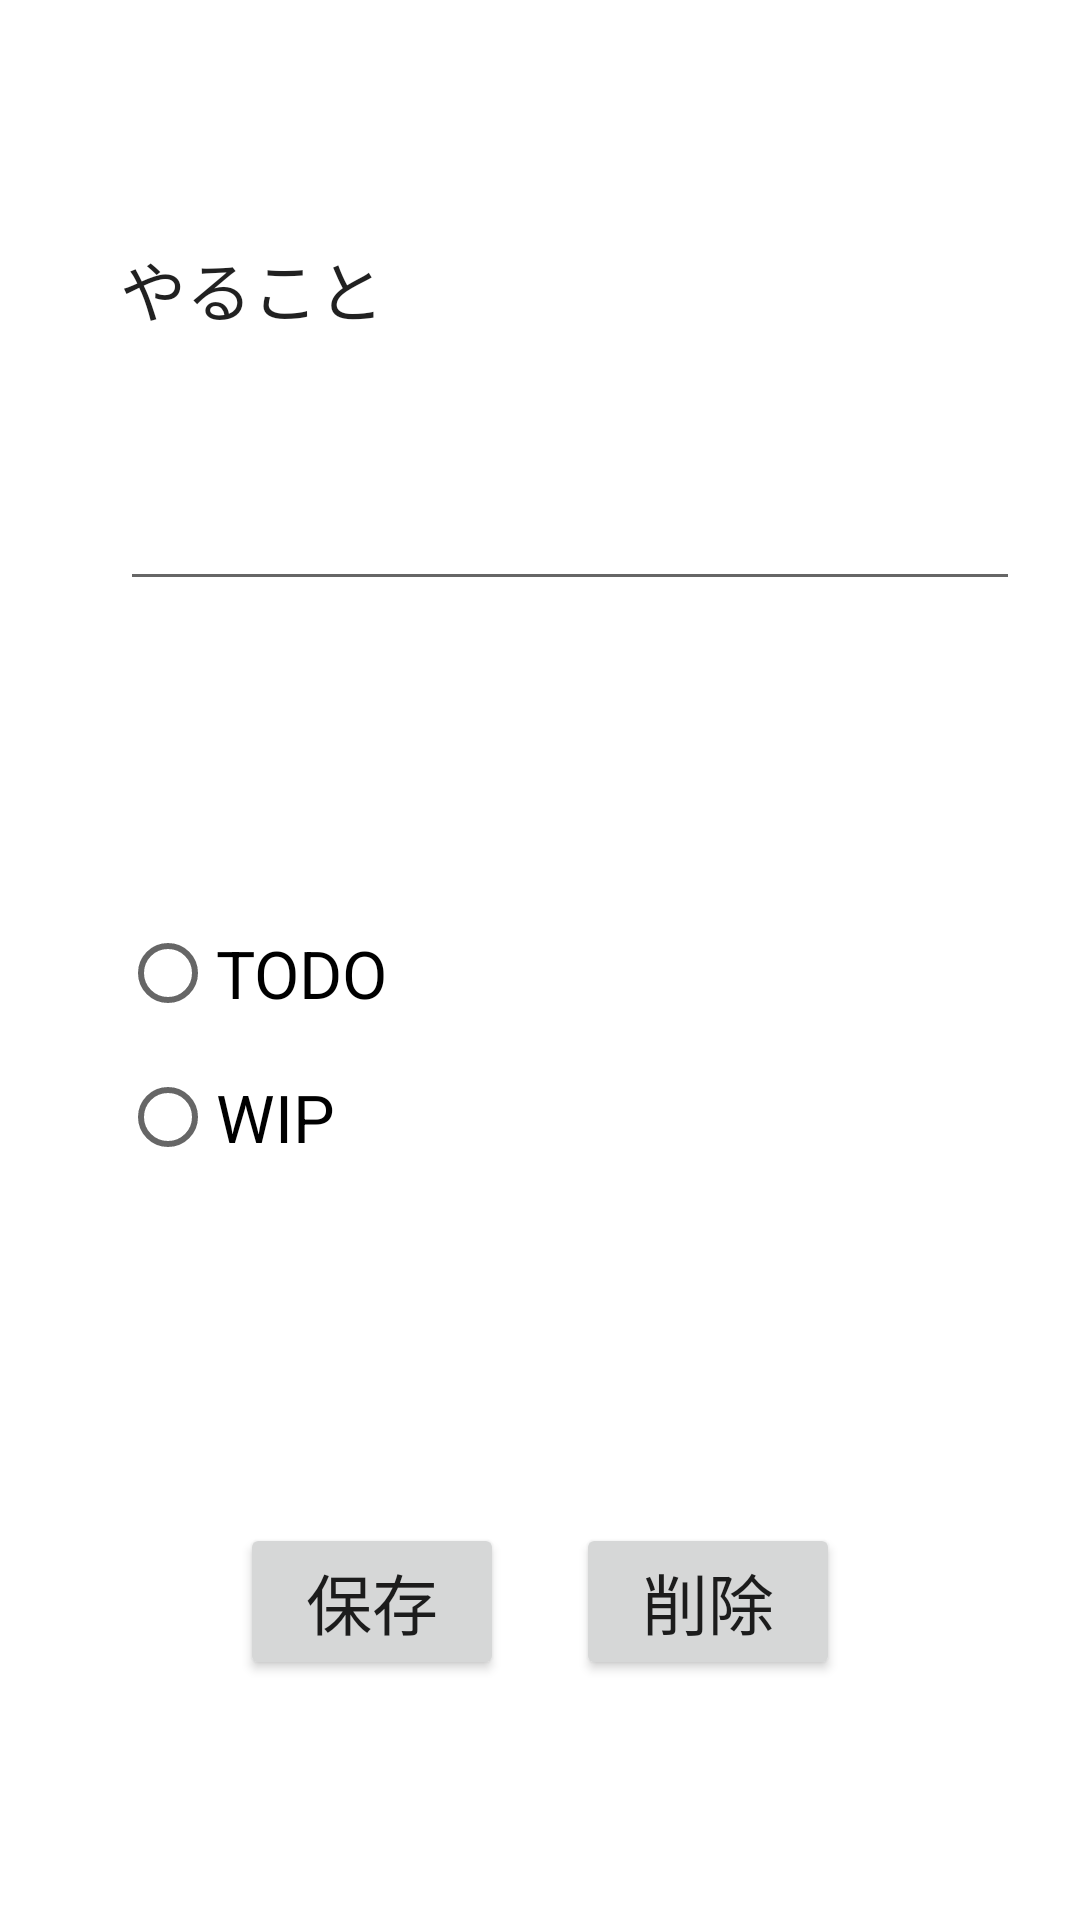

Reconstruct the res/layout file that produces this screen, plus the resources it refers to.
<!-- AndroidManifest.xml: application theme Theme.TaskEdit -->
<!-- res/layout/activity_edit.xml -->
<?xml version="1.0" encoding="utf-8"?>
<androidx.constraintlayout.widget.ConstraintLayout xmlns:android="http://schemas.android.com/apk/res/android"
    xmlns:app="http://schemas.android.com/apk/res-auto"
    xmlns:tools="http://schemas.android.com/tools"
    android:layout_width="match_parent"
    android:layout_height="match_parent"
    tools:context=".EditActivity">


    <RadioGroup
        android:id="@+id/radioGroup"
        android:layout_width="wrap_content"
        android:layout_height="wrap_content"
        android:layout_marginStart="40dp"
        android:layout_marginTop="100dp"
        app:layout_constraintStart_toStartOf="parent"
        app:layout_constraintTop_toBottomOf="@+id/editText">

        <RadioButton
            android:id="@+id/RadioButton01"
            android:layout_width="wrap_content"
            android:layout_height="wrap_content"
            android:text="@string/todo_text"
            android:textAppearance="@style/TextAppearance.AppCompat.Large"></RadioButton>

        <RadioButton
            android:id="@+id/RadioButton02"
            android:layout_width="wrap_content"
            android:layout_height="wrap_content"
            android:text="@string/wip_text"
            android:textAppearance="@style/TextAppearance.AppCompat.Large"></RadioButton>
    </RadioGroup>



    <EditText
        android:id="@+id/editText"
        android:layout_width="300dp"
        android:layout_height="wrap_content"
        android:layout_marginTop="40dp"
        android:ems="10"
        android:inputType="textMultiLine"
        android:minHeight="48dp"
        app:layout_constraintStart_toStartOf="@+id/contentText"
        app:layout_constraintTop_toBottomOf="@+id/contentText"
        tools:ignore="SpeakableTextPresentCheck" />

    <TextView
        android:id="@+id/contentText"
        android:layout_width="wrap_content"
        android:layout_height="wrap_content"
        android:layout_marginStart="40dp"
        android:layout_marginTop="80dp"
        android:text="@string/content_text"
        android:textAppearance="@style/TextAppearance.AppCompat.Large"
        app:layout_constraintStart_toStartOf="parent"
        app:layout_constraintTop_toTopOf="parent" />

    <Button
        android:id="@+id/saveBtn"
        android:layout_width="wrap_content"
        android:layout_height="wrap_content"
        android:layout_marginStart="80dp"
        android:layout_marginBottom="80dp"
        android:text="@string/save_text"
        android:textAppearance="@style/TextAppearance.AppCompat.Large"
        app:layout_constraintBottom_toBottomOf="parent"
        app:layout_constraintStart_toStartOf="parent" />

    <Button
        android:id="@+id/deleteBtn"
        android:layout_width="wrap_content"
        android:layout_height="wrap_content"
        android:layout_marginEnd="80dp"
        android:text="@string/delete_text"
        android:textAppearance="@style/TextAppearance.AppCompat.Large"
        app:layout_constraintEnd_toEndOf="parent"
        app:layout_constraintTop_toTopOf="@+id/saveBtn" />

</androidx.constraintlayout.widget.ConstraintLayout>
<!-- resources referenced by this layout -->
<resources>
  <string name="content_text">やること</string>
  <string name="delete_text">削除</string>
  <string name="save_text">保存</string>
  <string name="todo_text">TODO</string>
  <string name="wip_text">WIP</string>
  <style name="Theme.TaskEdit" parent="Theme.MaterialComponents.DayNight.DarkActionBar">
          
          <item name="colorPrimary">@color/purple_500</item>
          <item name="colorPrimaryVariant">@color/purple_700</item>
          <item name="colorOnPrimary">@color/white</item>
          
          <item name="colorSecondary">@color/teal_200</item>
          <item name="colorSecondaryVariant">@color/teal_700</item>
          <item name="colorOnSecondary">@color/black</item>
          
          <item name="android:statusBarColor" tools:targetApi="l">?attr/colorPrimaryVariant</item>
          
      </style>
  <!-- not gathered from this repository: default colours our renderer supplied (Android Studio template values) -->
  <color name="purple_500">#FF6200EE</color>
  <color name="purple_700">#FF3700B3</color>
  <color name="teal_200">#FF03DAC5</color>
  <color name="teal_700">#FF018786</color>
  <color name="black">#FF000000</color>
  <color name="white">#FFFFFFFF</color>
</resources>
